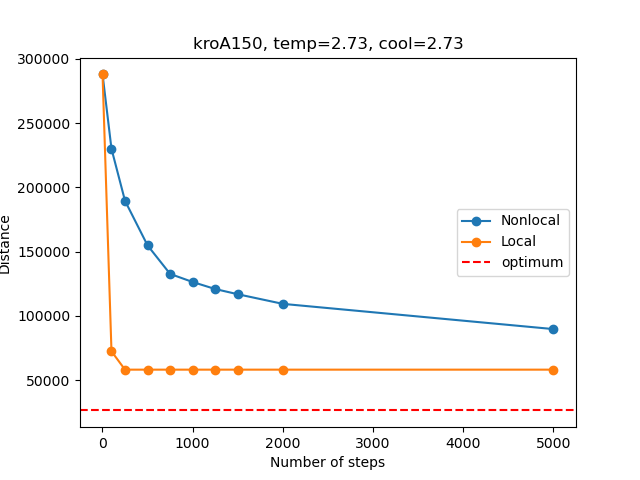

Values plotted in this chart, from the file beside it:
, Num_steps, Time_non, Distance_non, Time_loc, Distance_loc
0, 1, 0.0, 287844, 0.0, 287844
1, 100, 0.006791, 229990, 2.593, 72469
2, 250, 0.01703, 189549, 6.194, 58215
3, 500, 0.03396, 154844, 11.94, 58215
4, 750, 0.0509, 132682, 17.75, 58215
5, 1000, 0.06774, 126379, 23.5, 58215
6, 1250, 0.08442, 120917, 29.2, 58215
7, 1500, 0.101, 116876, 34.89, 58215
8, 2000, 0.134, 109379, 46.27, 58215
9, 5000, 0.3308, 89764, 114.9, 58215
